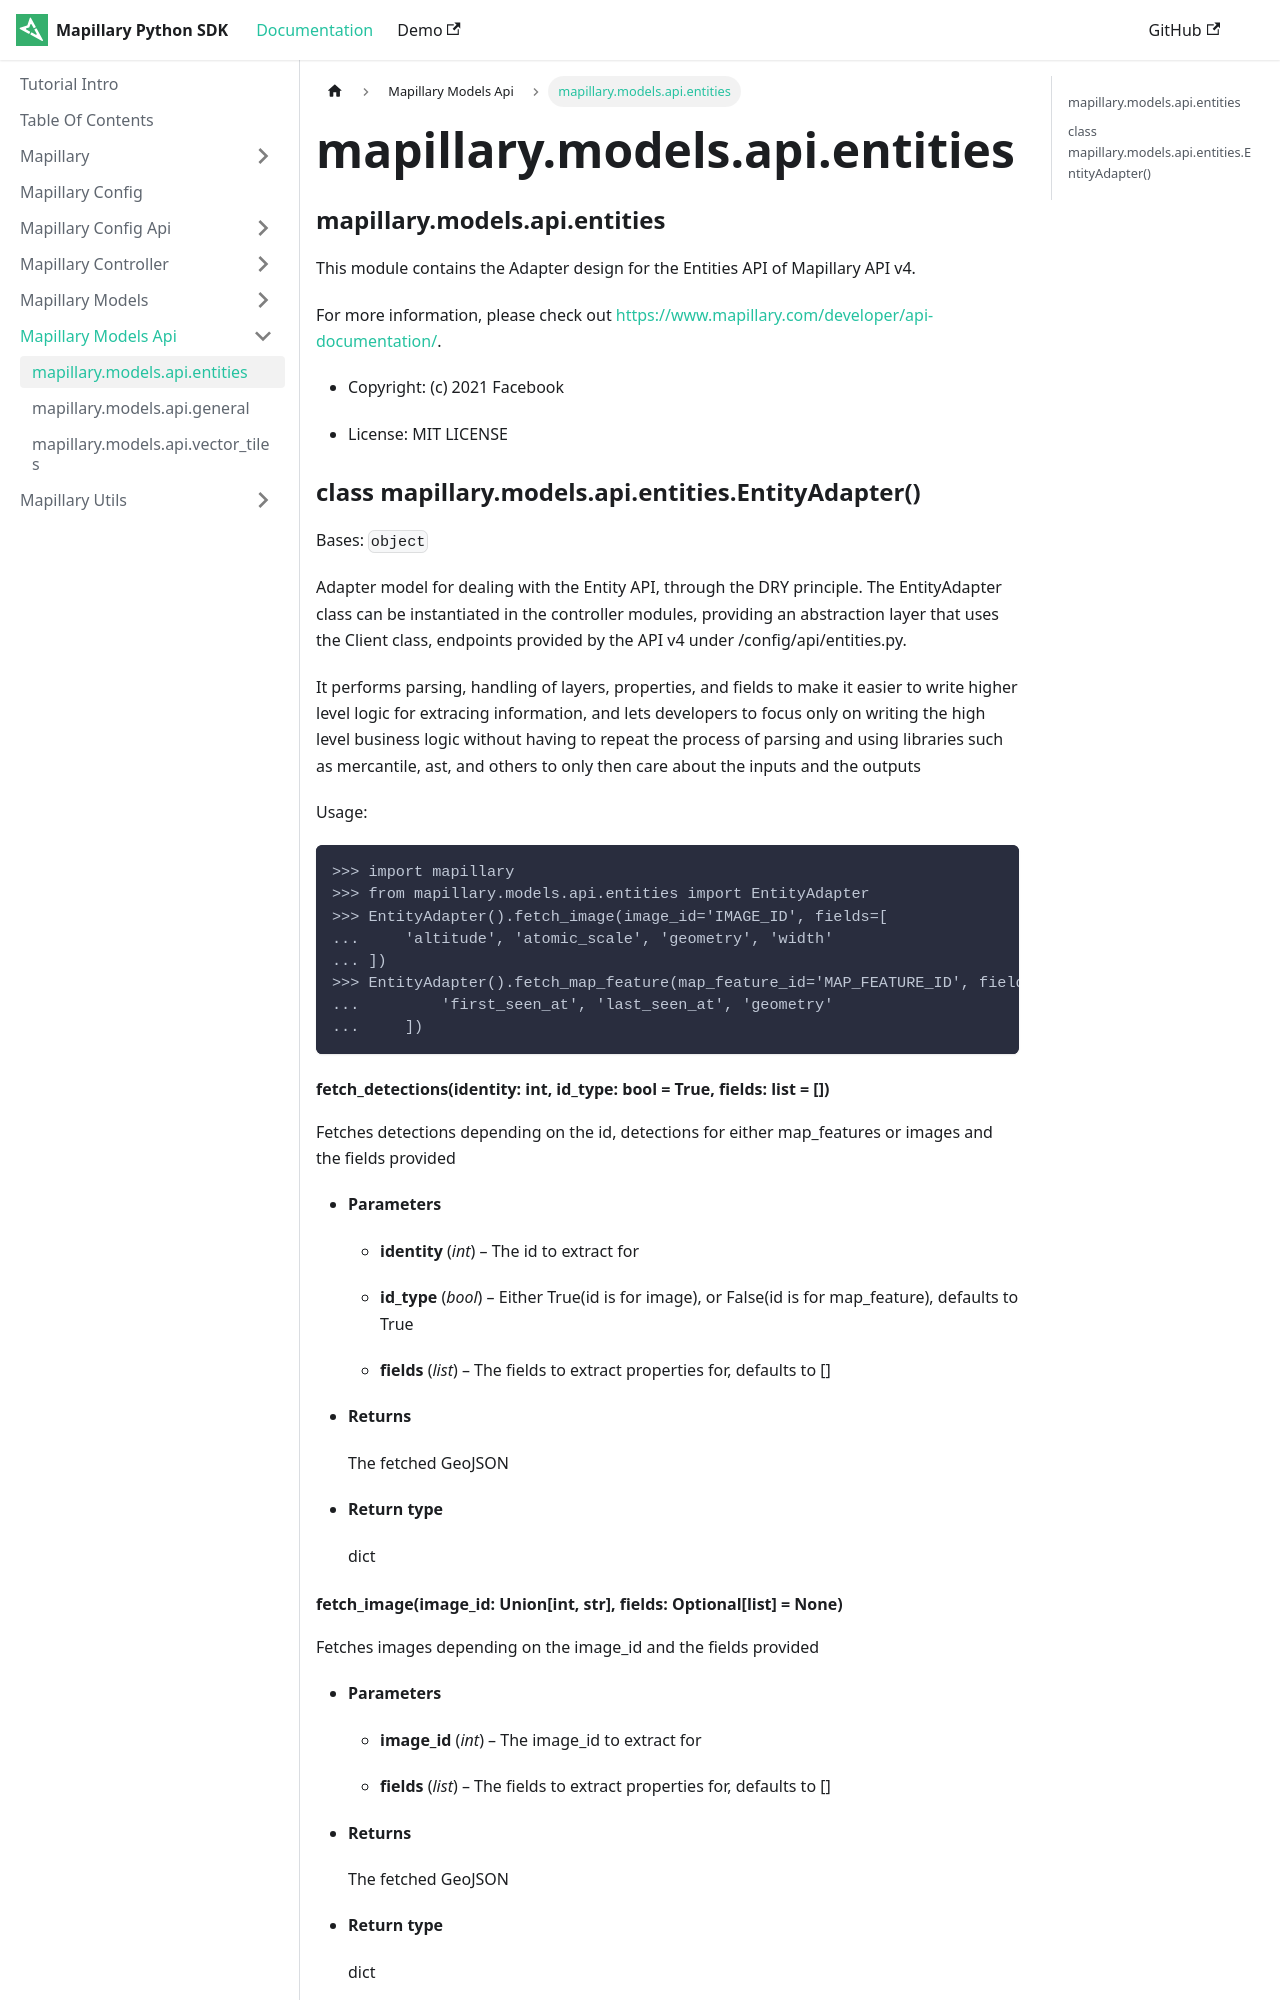

repository: mapillary/mapillary-python-sdk · page: docs/mapillary.models.api/mapillary.models.api.entities/index.html · generator: docusaurus

---
sidebar position: 2
---


### mapillary.models.api.entities

This module contains the Adapter design for the Entities API of Mapillary API v4.

For more information, please check out [https://www.mapillary.com/developer/api-documentation/](https://www.mapillary.com/developer/api-documentation/).


* Copyright: (c) 2021 Facebook


* License: MIT LICENSE


### class mapillary.models.api.entities.EntityAdapter()
Bases: `object`

Adapter model for dealing with the Entity API, through the DRY principle. The EntityAdapter
class can be instantiated in the controller modules, providing an abstraction layer that uses
the Client class, endpoints provided by the API v4 under /config/api/entities.py.

It performs parsing, handling of layers, properties, and fields to make it easier to
write higher level logic for extracing information, and lets developers to focus only
on writing the high level business logic without having to repeat the process of parsing
and using libraries such as mercantile, ast, and others to only then care about the
inputs and the outputs

Usage:

```
>>> import mapillary
>>> from mapillary.models.api.entities import EntityAdapter
>>> EntityAdapter().fetch_image(image_id='IMAGE_ID', fields=[
...     'altitude', 'atomic_scale', 'geometry', 'width'
... ])
>>> EntityAdapter().fetch_map_feature(map_feature_id='MAP_FEATURE_ID', fields=[
...         'first_seen_at', 'last_seen_at', 'geometry'
...     ])
```
